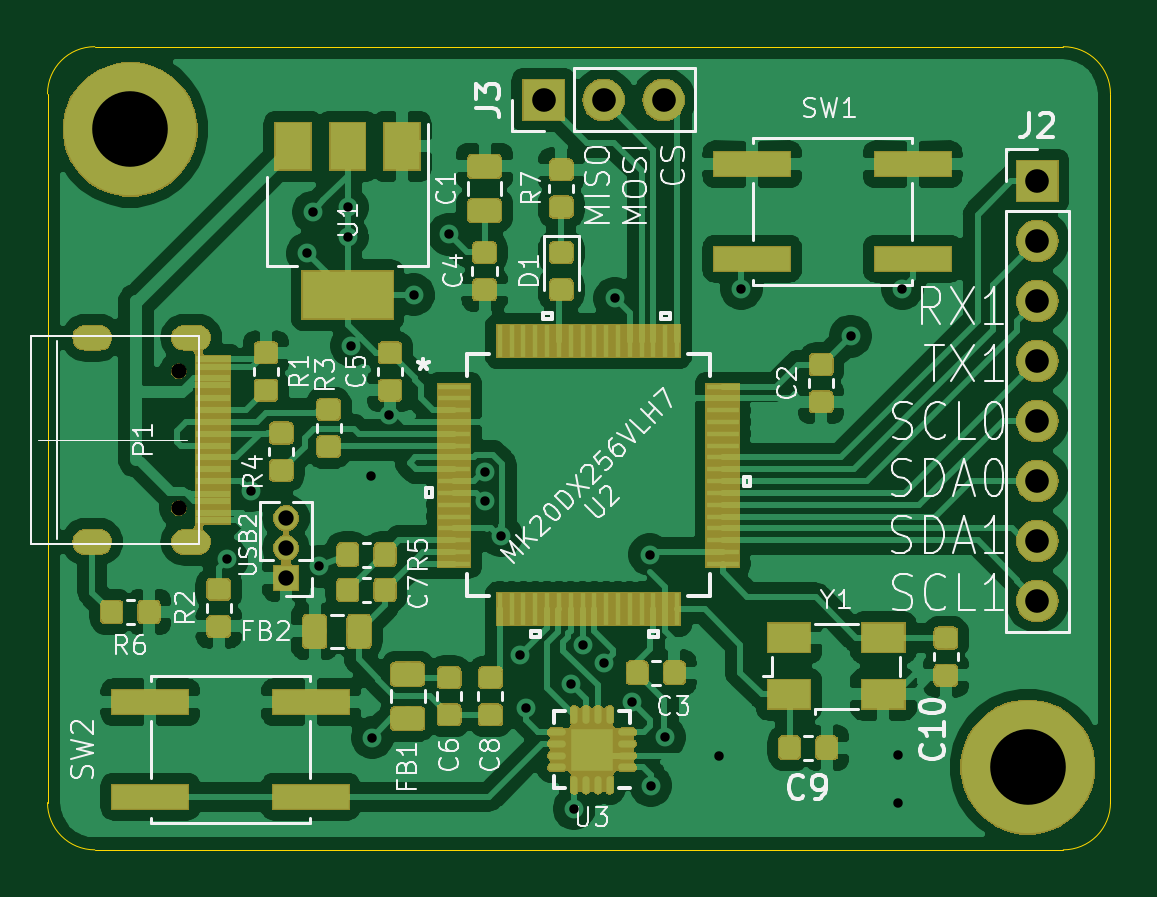
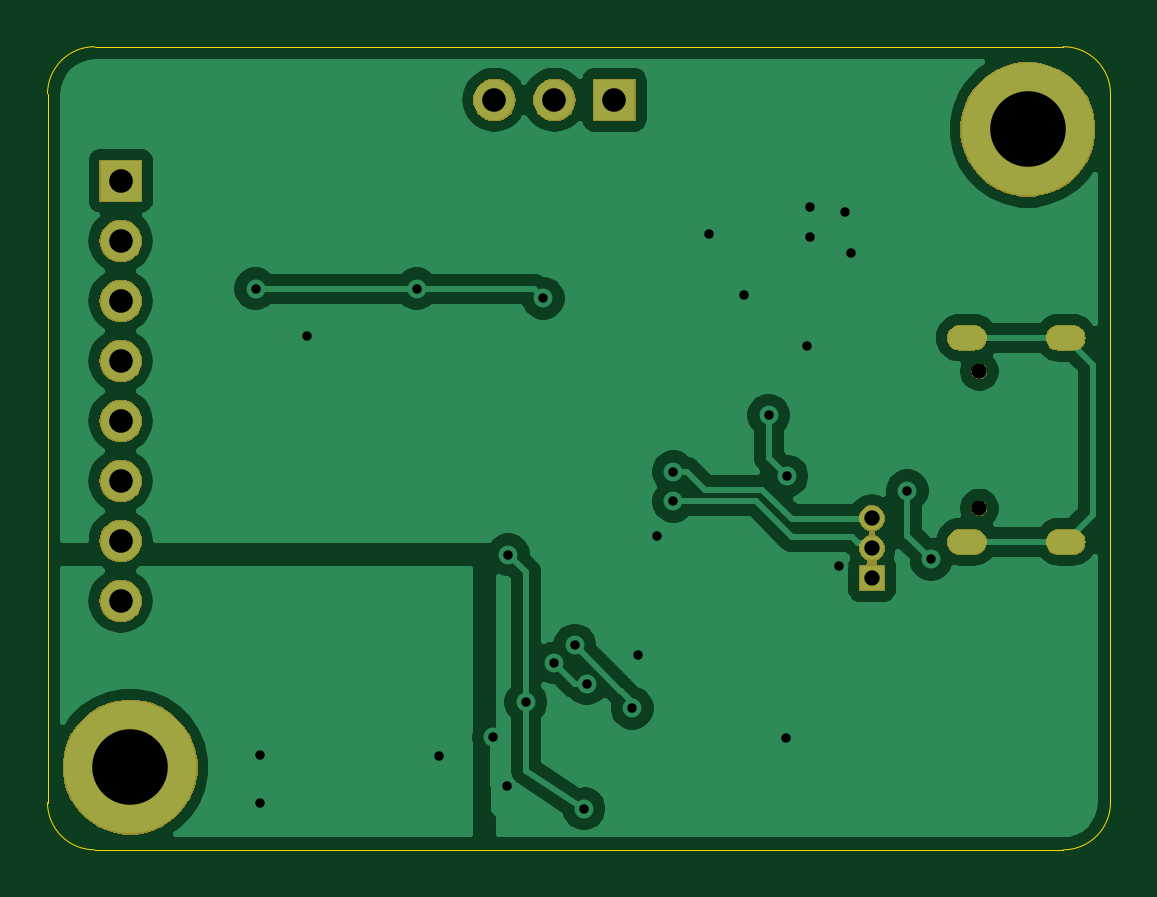
Circuit board: 11 layer files. Board 45.0 x 34.0 mm.
- bottom_copper: TeensyTest-B_Cu.gbr (55170 bytes)
- bottom_mask: TeensyTest-B_Mask.gbr (22233 bytes)
- paste: TeensyTest-B_Paste.gbr (496 bytes)
- bottom_silk: TeensyTest-B_SilkS.gbr (497 bytes)
- outline: TeensyTest-Edge_Cuts.gbr (965 bytes)
- top_copper: TeensyTest-F_Cu.gbr (230752 bytes)
- top_mask: TeensyTest-F_Mask.gbr (75021 bytes)
- paste: TeensyTest-F_Paste.gbr (72847 bytes)
- top_silk: TeensyTest-F_SilkS.gbr (45758 bytes)
- drill: TeensyTest-NPTH.drl (327 bytes)
- drill: TeensyTest-PTH.drl (1185 bytes)

=== bottom_copper: TeensyTest-B_Cu.gbr (55170 bytes, source omitted) ===
=== bottom_mask: TeensyTest-B_Mask.gbr (22233 bytes, source omitted) ===
=== paste: TeensyTest-B_Paste.gbr ===
G04 #@! TF.GenerationSoftware,KiCad,Pcbnew,(5.1.2-1)-1*
G04 #@! TF.CreationDate,2020-06-07T21:53:54+02:00*
G04 #@! TF.ProjectId,TeensyTest,5465656e-7379-4546-9573-742e6b696361,rev?*
G04 #@! TF.SameCoordinates,Original*
G04 #@! TF.FileFunction,Paste,Bot*
G04 #@! TF.FilePolarity,Positive*
%FSLAX46Y46*%
G04 Gerber Fmt 4.6, Leading zero omitted, Abs format (unit mm)*
G04 Created by KiCad (PCBNEW (5.1.2-1)-1) date 2020-06-07 21:53:54*
%MOMM*%
%LPD*%
G04 APERTURE LIST*
G04 APERTURE END LIST*
M02*

=== bottom_silk: TeensyTest-B_SilkS.gbr ===
G04 #@! TF.GenerationSoftware,KiCad,Pcbnew,(5.1.2-1)-1*
G04 #@! TF.CreationDate,2020-06-07T21:53:54+02:00*
G04 #@! TF.ProjectId,TeensyTest,5465656e-7379-4546-9573-742e6b696361,rev?*
G04 #@! TF.SameCoordinates,Original*
G04 #@! TF.FileFunction,Legend,Bot*
G04 #@! TF.FilePolarity,Positive*
%FSLAX46Y46*%
G04 Gerber Fmt 4.6, Leading zero omitted, Abs format (unit mm)*
G04 Created by KiCad (PCBNEW (5.1.2-1)-1) date 2020-06-07 21:53:54*
%MOMM*%
%LPD*%
G04 APERTURE LIST*
G04 APERTURE END LIST*
M02*

=== outline: TeensyTest-Edge_Cuts.gbr ===
G04 #@! TF.GenerationSoftware,KiCad,Pcbnew,(5.1.2-1)-1*
G04 #@! TF.CreationDate,2020-06-07T21:53:54+02:00*
G04 #@! TF.ProjectId,TeensyTest,5465656e-7379-4546-9573-742e6b696361,rev?*
G04 #@! TF.SameCoordinates,Original*
G04 #@! TF.FileFunction,Profile,NP*
%FSLAX46Y46*%
G04 Gerber Fmt 4.6, Leading zero omitted, Abs format (unit mm)*
G04 Created by KiCad (PCBNEW (5.1.2-1)-1) date 2020-06-07 21:53:54*
%MOMM*%
%LPD*%
G04 APERTURE LIST*
%ADD10C,0.050000*%
G04 APERTURE END LIST*
D10*
X15600000Y-37860000D02*
G75*
G02X17600000Y-35860000I2000000J0D01*
G01*
X58600000Y-35860000D02*
G75*
G02X60600000Y-37860000I0J-2000000D01*
G01*
X60600000Y-67860000D02*
G75*
G02X58600000Y-69860000I-2000000J0D01*
G01*
X17600000Y-69860000D02*
X58600000Y-69860000D01*
X17600000Y-69860000D02*
G75*
G02X15600000Y-67860000I0J2000000D01*
G01*
X60600000Y-37860000D02*
X60600000Y-67860000D01*
X17600000Y-35860000D02*
X58600000Y-35860000D01*
X15600000Y-67860000D02*
X15600000Y-37860000D01*
M02*

=== top_copper: TeensyTest-F_Cu.gbr (230752 bytes, source omitted) ===
=== top_mask: TeensyTest-F_Mask.gbr (75021 bytes, source omitted) ===
=== paste: TeensyTest-F_Paste.gbr (72847 bytes, source omitted) ===
=== top_silk: TeensyTest-F_SilkS.gbr (45758 bytes, source omitted) ===
=== drill: TeensyTest-NPTH.drl ===
M48
; DRILL file {KiCad (5.1.2-1)-1} date 2020 June 07, Sunday 21:53:57
; FORMAT={-:-/ absolute / metric / decimal}
; #@! TF.CreationDate,2020-06-07T21:53:57+02:00
; #@! TF.GenerationSoftware,Kicad,Pcbnew,(5.1.2-1)-1
; #@! TF.FileFunction,NonPlated,1,2,NPTH
FMAT,2
METRIC
T1C0.650
%
G90
G05
T1
X21.15Y-49.6
X21.15Y-55.4
T0
M30

=== drill: TeensyTest-PTH.drl ===
M48
; DRILL file {KiCad (5.1.2-1)-1} date 2020 June 07, Sunday 21:53:57
; FORMAT={-:-/ absolute / metric / decimal}
; #@! TF.CreationDate,2020-06-07T21:53:57+02:00
; #@! TF.GenerationSoftware,Kicad,Pcbnew,(5.1.2-1)-1
; #@! TF.FileFunction,Plated,1,2,PTH
FMAT,2
METRIC
T1C0.400
T2C0.600
T3C0.650
T4C1.000
T5C3.200
%
G90
G05
T1
X23.2Y-57.56
X24.2Y-54.66
X26.6Y-44.61
X26.85Y-42.86
X27.1Y-57.86
X28.3Y-42.66
X28.3Y-43.91
X28.46Y-48.52
X29.3Y-54.035
X29.35Y-65.11
X30.075Y-51.46
X31.1Y-46.36
X32.59Y-43.8
X34.1Y-53.86
X34.1Y-55.11
X34.8Y-56.56
X35.6Y-61.61
X35.85Y-63.86
X37.768Y-62.832
X37.89Y-68.12
X38.271Y-61.207
X39.14Y-61.95
X39.61Y-46.51
X40.35Y-63.61
X41.1Y-57.36
X41.14Y-67.14
X41.72Y-65.09
X44.02Y-65.87
X44.97Y-46.11
X49.6Y-48.11
X51.6Y-65.86
X51.6Y-67.86
X51.79Y-46.11
T3
X25.7Y-55.82
X25.7Y-57.09
X25.7Y-58.36
T4
X36.6Y-38.11
X39.14Y-38.11
X41.68Y-38.11
X57.5Y-41.54
X57.5Y-44.08
X57.5Y-46.62
X57.5Y-49.16
X57.5Y-51.7
X57.5Y-54.24
X57.5Y-56.78
X57.5Y-59.32
T5
X19.1Y-39.36
X57.1Y-66.36
T2
G00X17.8Y-48.18
M15
G01X17.2Y-48.18
M16
G05
G00X17.8Y-56.82
M15
G01X17.2Y-56.82
M16
G05
G00X21.98Y-48.18
M15
G01X21.38Y-48.18
M16
G05
G00X21.98Y-56.82
M15
G01X21.38Y-56.82
M16
G05
T0
M30

